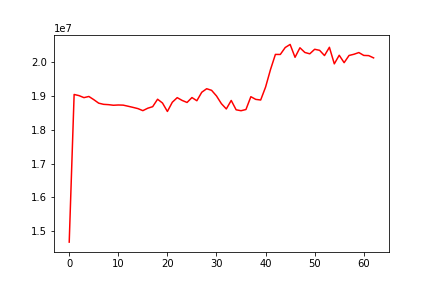

Data behind this chart, as committed beside it:
, date, assets
0, 0, 14671591
1, 20100804, 19045090
2, 20100805, 19010999
3, 20100806, 18951356
4, 20100809, 18985570
5, 20100810, 18891954
6, 20100811, 18787712
7, 20100812, 18752684
8, 20100813, 18743372
9, 20100816, 18725678
10, 20100817, 18733432
11, 20100818, 18728838
12, 20100819, 18696368
13, 20100820, 18662359
14, 20100823, 18626023
15, 20100824, 18565850
16, 20100825, 18637846
17, 20100826, 18683574
18, 20100827, 18903902
19, 20100830, 18791679
20, 20100831, 18541601
21, 20100901, 18815037
22, 20100902, 18950838
23, 20100903, 18868780
24, 20100907, 18808216
25, 20100908, 18953715
26, 20100909, 18859509
27, 20100910, 19111023
28, 20100913, 19215112
29, 20100914, 19167827
30, 20100915, 19001362
31, 20100916, 18772359
32, 20100917, 18616283
33, 20100920, 18868182
34, 20100921, 18591072
35, 20100922, 18563538
36, 20100923, 18599451
37, 20100924, 18978712
38, 20100927, 18899556
39, 20100928, 18880875
40, 20100929, 19264320
41, 20100930, 19782373
42, 20101001, 20231408
43, 20101004, 20230351
44, 20101005, 20435819
45, 20101006, 20526869
46, 20101007, 20146117
47, 20101008, 20428045
48, 20101011, 20289422
49, 20101012, 20249109
50, 20101013, 20383608
51, 20101014, 20352886
52, 20101015, 20197723
53, 20101018, 20442757
54, 20101019, 19951792
55, 20101020, 20206954
56, 20101021, 19986940
57, 20101022, 20200031
58, 20101025, 20236197
59, 20101026, 20286585
... 3 more rows
